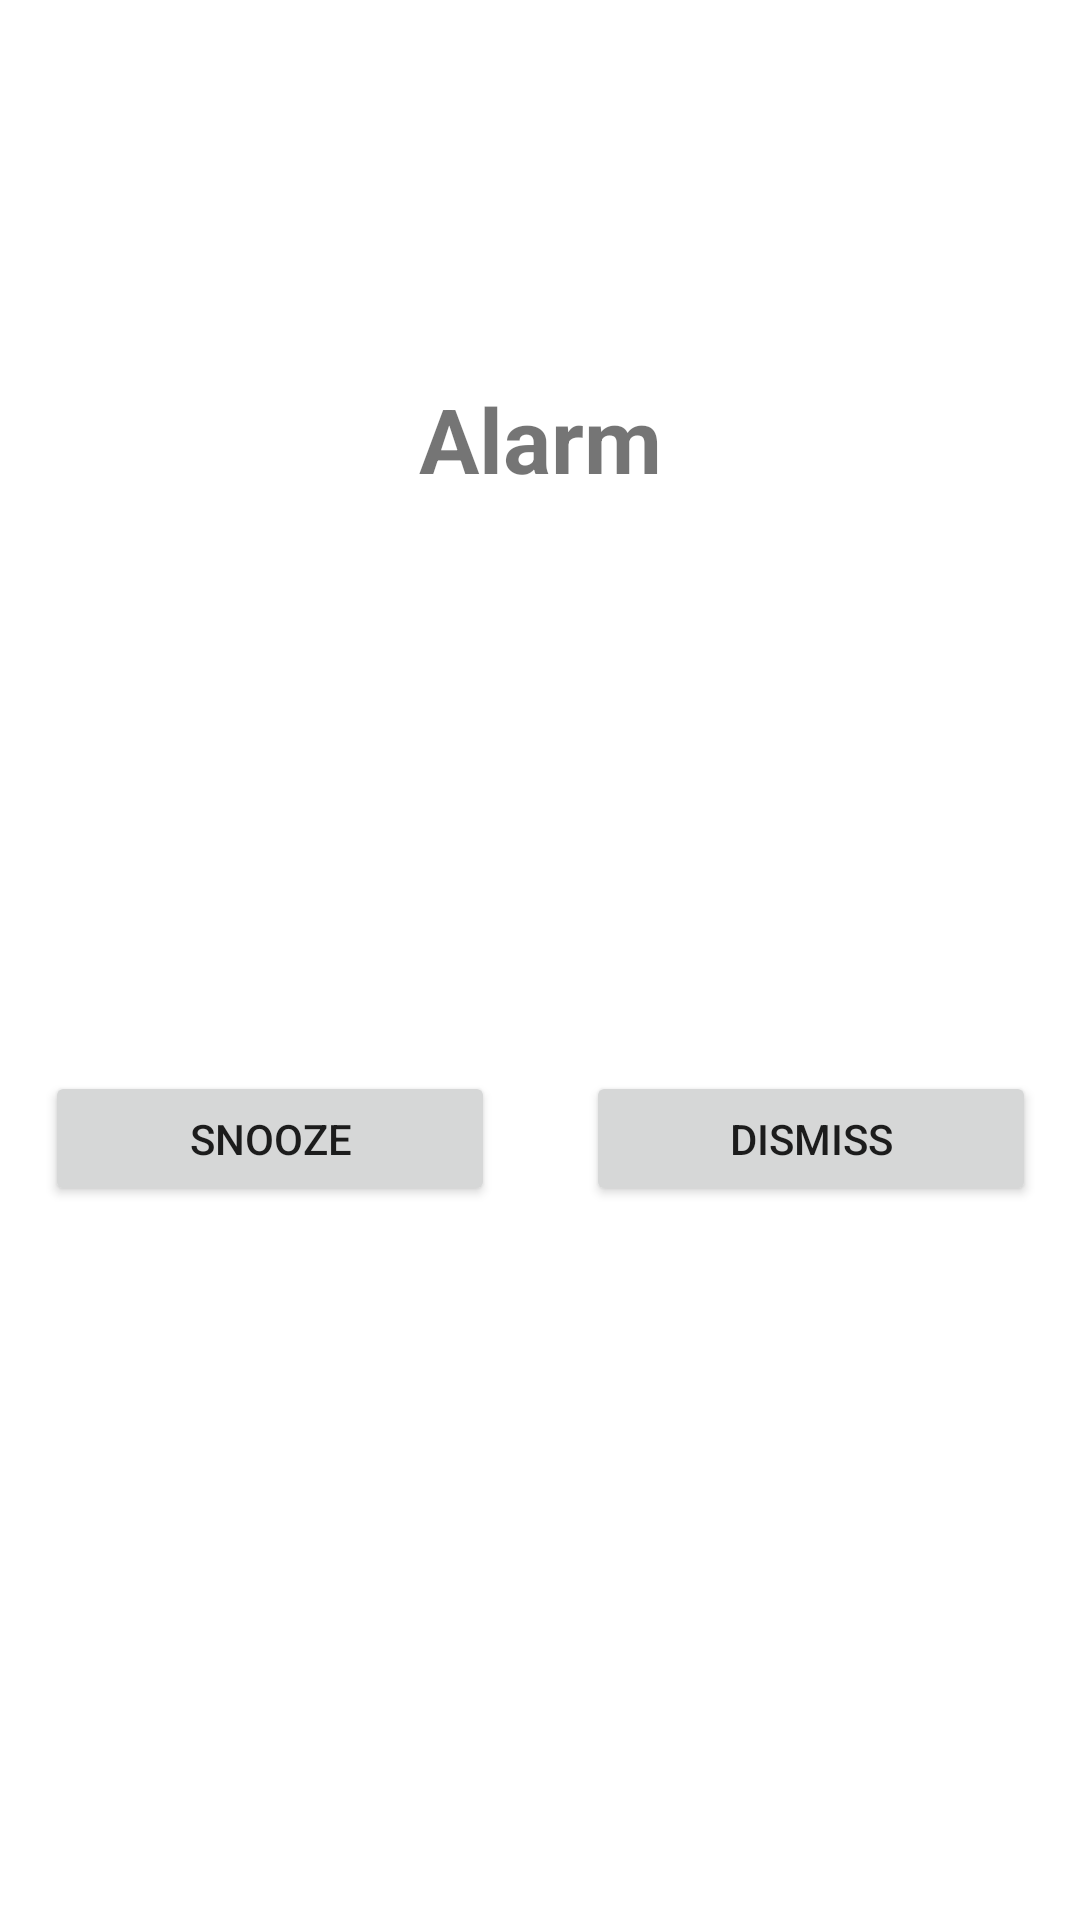

Android layout source for this screen:
<!-- AndroidManifest.xml: application theme Theme.Alarmingo -->
<!-- res/layout/alarm_ring_screen.xml -->
<?xml version="1.0" encoding="utf-8"?>
<androidx.constraintlayout.widget.ConstraintLayout xmlns:android="http://schemas.android.com/apk/res/android"
    xmlns:app="http://schemas.android.com/apk/res-auto"
    xmlns:tools="http://schemas.android.com/tools"
    android:layout_width="match_parent"
    android:layout_height="match_parent"
    tools:context=".AlarmRingScreen">

    <TextView
        android:layout_width="wrap_content"
        android:layout_height="wrap_content"
        android:text="@string/alarm"
        app:layout_constraintBottom_toBottomOf="parent"
        app:layout_constraintEnd_toEndOf="parent"
        app:layout_constraintStart_toStartOf="parent"
        app:layout_constraintTop_toTopOf="parent"
        app:layout_constraintVertical_bias="0.21"
        android:textStyle="bold"
        android:textSize="30sp"/>

    <ImageView
        android:layout_width="150dp"
        android:layout_height="150dp"
        android:src="@drawable/ic_baseline_alarm_24"
        app:layout_constraintBottom_toBottomOf="parent"
        app:layout_constraintEnd_toEndOf="parent"
        app:layout_constraintStart_toStartOf="parent"
        app:layout_constraintTop_toTopOf="parent"
        app:layout_constraintVertical_bias="0.39"
        android:contentDescription="@string/alarm" />

    <Button
        android:id="@+id/SnoozeButton"
        android:layout_width="150dp"
        android:layout_height="45dp"
        android:text="@string/snooze"
        app:layout_constraintBottom_toBottomOf="parent"
        app:layout_constraintEnd_toStartOf="@+id/button2"
        app:layout_constraintHorizontal_bias="0.5"
        app:layout_constraintStart_toStartOf="parent"
        app:layout_constraintTop_toTopOf="parent"
        app:layout_constraintVertical_bias="0.6" />

    <Button
        android:id="@+id/button2"
        android:layout_width="1dp"
        android:layout_height="1dp"
        app:layout_constraintBottom_toBottomOf="parent"
        app:layout_constraintEnd_toEndOf="parent"
        app:layout_constraintStart_toStartOf="parent"
        app:layout_constraintTop_toTopOf="parent" />

    <Button
        android:id="@+id/DismissButton"
        android:layout_width="150dp"
        android:layout_height="45dp"
        android:text="@string/dismiss"
        app:layout_constraintBottom_toBottomOf="parent"
        app:layout_constraintEnd_toEndOf="parent"
        app:layout_constraintHorizontal_bias="0.5"
        app:layout_constraintStart_toEndOf="@+id/button2"
        app:layout_constraintTop_toTopOf="parent"
        app:layout_constraintVertical_bias="0.6" />

</androidx.constraintlayout.widget.ConstraintLayout>
<!-- resources referenced by this layout -->
<resources>
  <string name="alarm">Alarm</string>
  <string name="dismiss">Dismiss</string>
  <string name="snooze">Snooze</string>
  <style name="Theme.Alarmingo" parent="Theme.MaterialComponents.DayNight.NoActionBar">
          
          <item name="colorPrimary">@color/light_sky_blue</item>
          <item name="colorPrimaryVariant">@color/sky_blue</item>
          <item name="colorOnPrimary">@color/white</item>
          
          <item name="colorSecondary">@color/teal_200</item>
          <item name="colorSecondaryVariant">@color/teal_700</item>
          <item name="colorOnSecondary">@color/black</item>
          
          <item name="android:statusBarColor" tools:targetApi="l">?attr/colorPrimaryVariant</item>
          
      </style>
  <color name="light_sky_blue">#87CEFA</color>
  <color name="sky_blue">#87CEEB</color>
  <color name="white">#FFFFFFFF</color>
  <color name="teal_200">#FF03DAC5</color>
  <color name="teal_700">#FF018786</color>
  <color name="black">#FF000000</color>
</resources>
